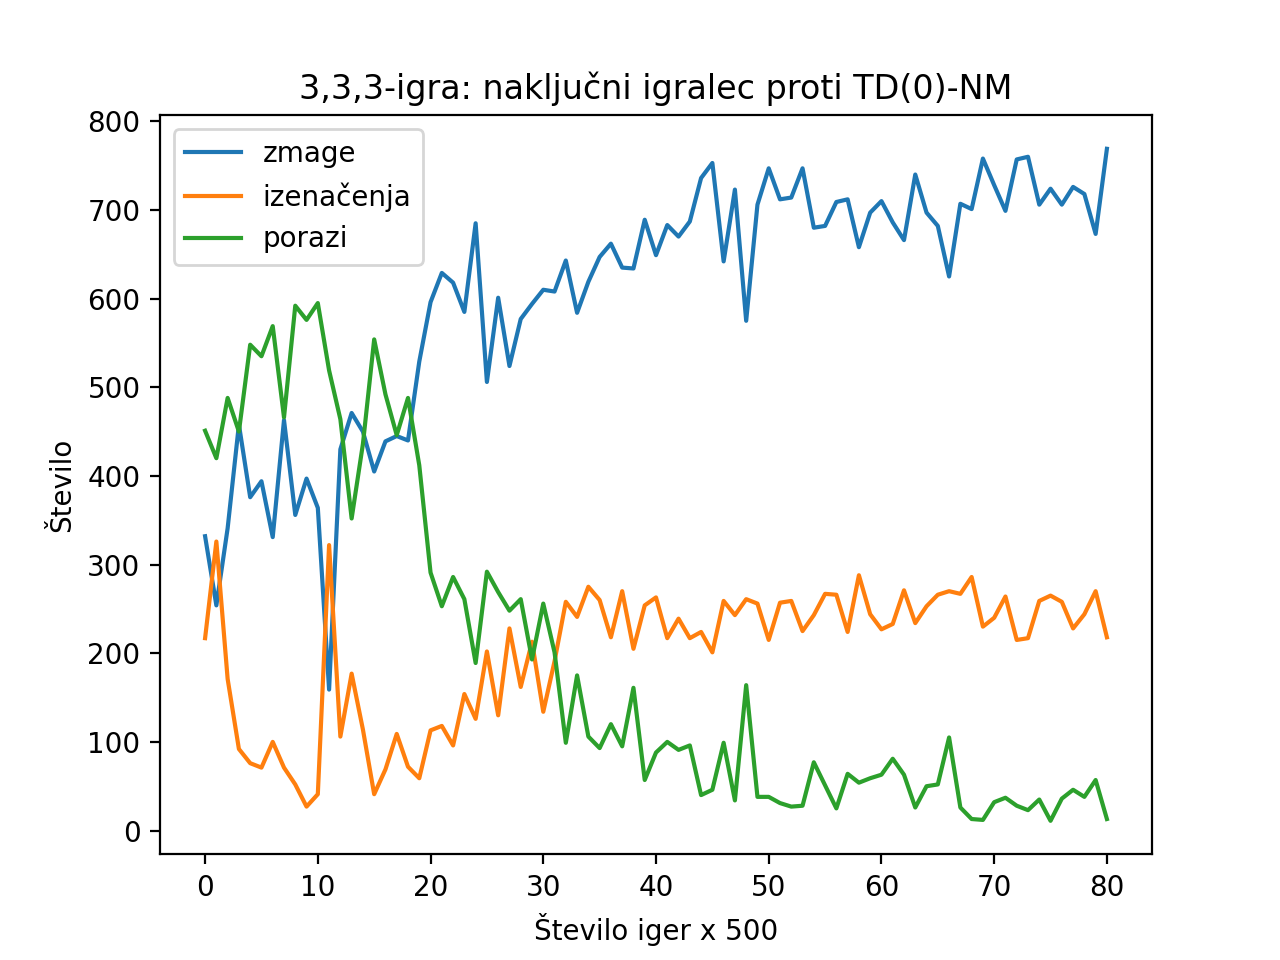

The data file committed next to this chart (first rows):
, zmage, izenačenja, porazi
0, 332, 217, 451
1, 254, 326, 420
2, 341, 171, 488
3, 458, 92, 450
4, 376, 76, 548
5, 394, 71, 535
6, 331, 100, 569
7, 463, 71, 466
8, 356, 52, 592
9, 397, 27, 576
10, 364, 41, 595
11, 159, 322, 519
12, 430, 106, 464
13, 471, 177, 352
14, 450, 114, 436
15, 405, 41, 554
16, 439, 69, 492
17, 445, 109, 446
18, 440, 72, 488
19, 529, 59, 412
20, 596, 113, 291
21, 629, 118, 253
22, 618, 96, 286
23, 585, 154, 261
24, 685, 126, 189
25, 506, 202, 292
26, 601, 130, 269
27, 524, 228, 248
28, 577, 162, 261
29, 594, 213, 193
30, 610, 134, 256
31, 608, 191, 201
32, 643, 258, 99
33, 584, 241, 175
34, 619, 275, 106
35, 647, 260, 93
36, 662, 218, 120
37, 635, 270, 95
38, 634, 205, 161
39, 689, 254, 57
40, 649, 263, 88
41, 683, 217, 100
42, 670, 239, 91
43, 687, 217, 96
44, 736, 224, 40
45, 753, 201, 46
46, 642, 259, 99
47, 723, 243, 34
48, 575, 261, 164
49, 706, 256, 38
50, 747, 215, 38
51, 712, 257, 31
52, 714, 259, 27
53, 747, 225, 28
54, 680, 243, 77
55, 682, 267, 51
56, 709, 266, 25
57, 712, 224, 64
58, 658, 288, 54
59, 697, 244, 59
... 21 more rows
